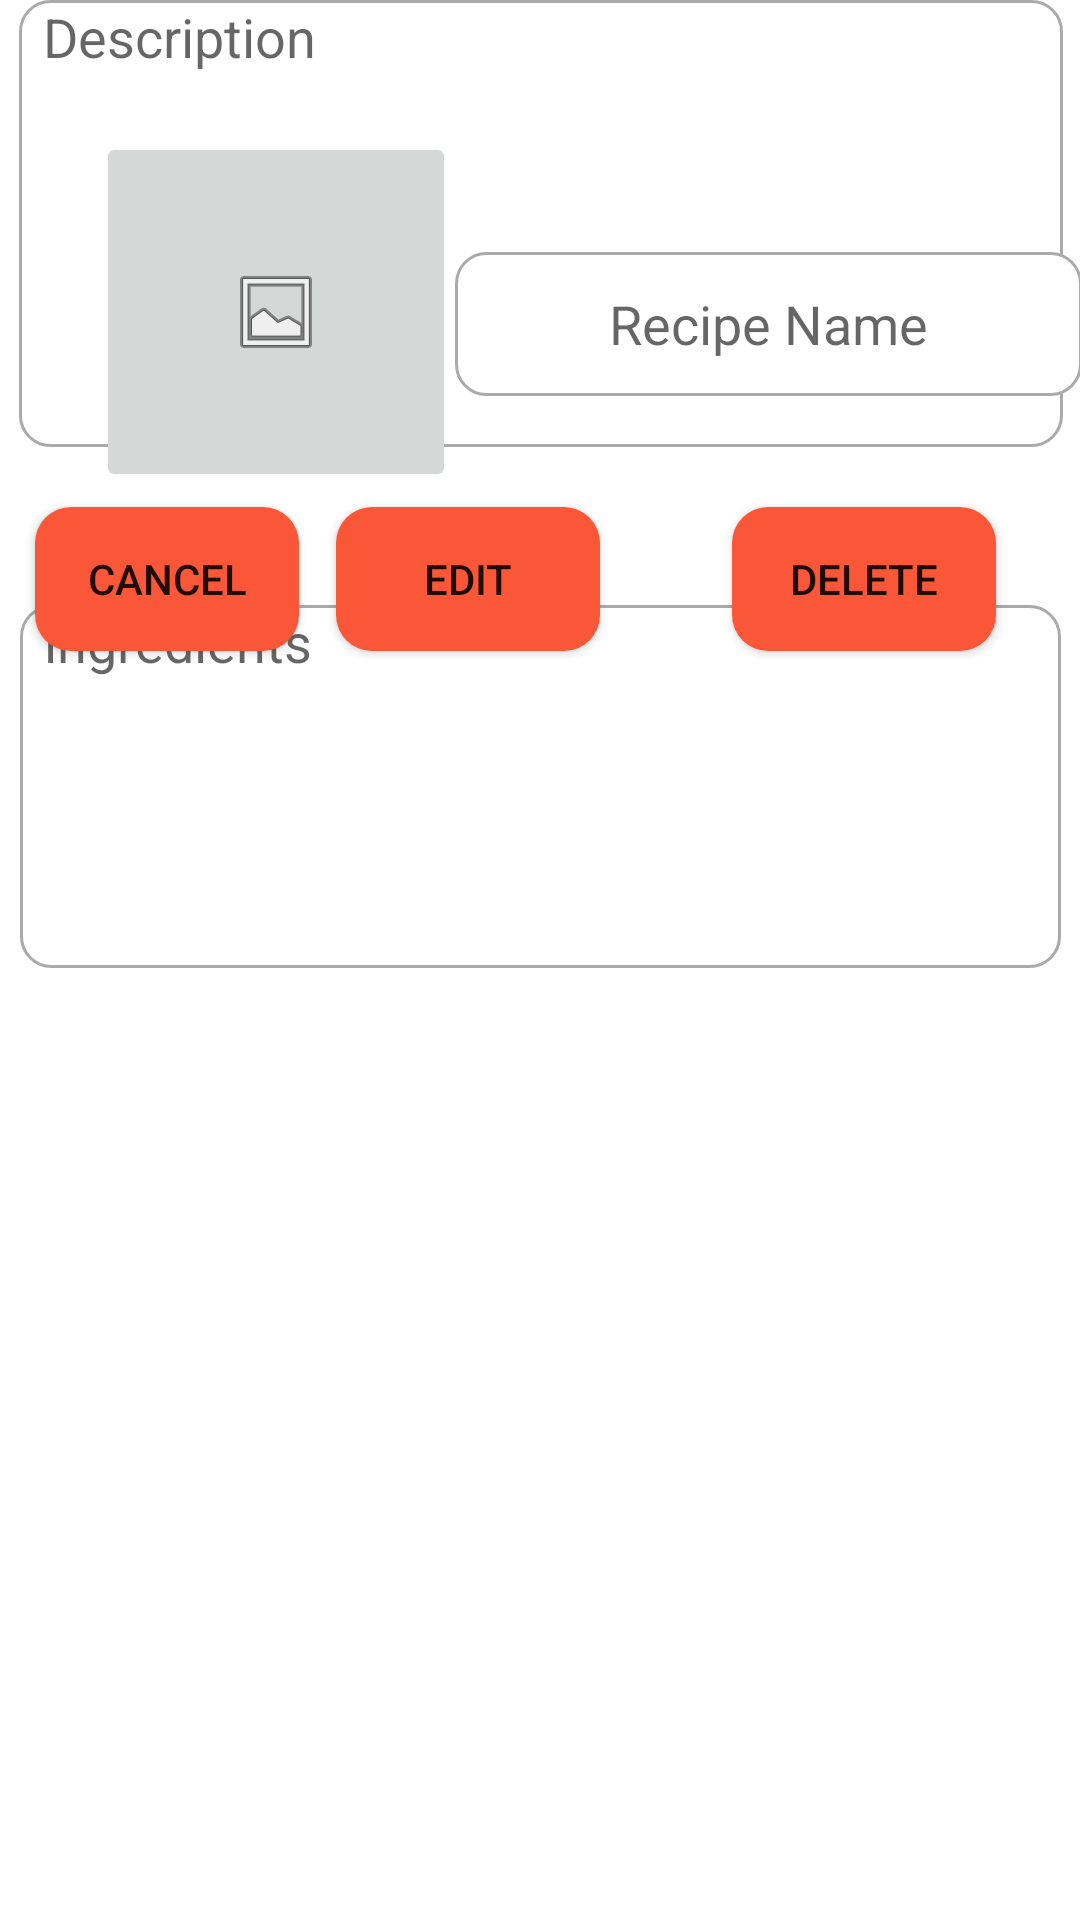

Android layout source for this screen:
<!-- AndroidManifest.xml: application theme Theme.ChefsKiss -->
<!-- res/layout/activity_individual_recipe_page.xml -->
<?xml version="1.0" encoding="utf-8"?>
<androidx.constraintlayout.widget.ConstraintLayout xmlns:android="http://schemas.android.com/apk/res/android"
    xmlns:app="http://schemas.android.com/apk/res-auto"
    xmlns:tools="http://schemas.android.com/tools"
    android:layout_width="match_parent"
    android:layout_height="match_parent">


    <EditText
        android:id="@+id/viewRecipeDescription"
        android:layout_width="348dp"
        android:layout_height="149dp"
        android:background="@drawable/custom_input"
        android:drawablePadding="12dp"
        android:ems="10"
        android:gravity="left"
        android:paddingStart="8dp"
        android:paddingEnd="8dp"
        android:hint="Description"
        android:inputType="textMultiLine"
        android:textColor="#858585"
        app:layout_constraintEnd_toEndOf="parent"
        app:layout_constraintHorizontal_bias="0.539"
        app:layout_constraintStart_toStartOf="parent"
        tools:layout_editor_absoluteY="355dp" />

    <Button
        android:id="@+id/deleteRecipe"
        android:layout_width="wrap_content"
        android:layout_height="wrap_content"
        android:layout_marginTop="20dp"
        android:layout_marginEnd="28dp"
        android:background="@drawable/round_btn"
        android:text="Delete"
        app:layout_constraintEnd_toEndOf="parent"
        app:layout_constraintHorizontal_bias="1.0"
        app:layout_constraintStart_toEndOf="@+id/editRecipe"
        app:layout_constraintTop_toBottomOf="@+id/viewRecipeDescription" />

    <Button
        android:id="@+id/backToSavedButton"
        android:layout_width="wrap_content"
        android:layout_height="wrap_content"
        android:layout_marginTop="20dp"
        android:background="@drawable/round_btn"
        android:text="Cancel"
        app:layout_constraintEnd_toStartOf="@+id/editRecipe"
        app:layout_constraintHorizontal_bias="0.485"
        app:layout_constraintStart_toStartOf="parent"
        app:layout_constraintTop_toBottomOf="@+id/viewRecipeDescription" />

    <Button
        android:id="@+id/editRecipe"
        android:layout_width="wrap_content"
        android:layout_height="wrap_content"
        android:layout_marginTop="20dp"
        android:layout_marginEnd="160dp"
        android:background="@drawable/round_btn"
        android:text="Edit"
        app:layout_constraintEnd_toEndOf="parent"
        app:layout_constraintTop_toBottomOf="@+id/viewRecipeDescription" />

    <EditText
        android:id="@+id/viewRecipeIngredients"
        android:layout_width="347dp"
        android:layout_height="121dp"
        android:background="@drawable/custom_input"
        android:ems="10"
        android:gravity="left"
        android:paddingStart="8dp"
        android:paddingEnd="8dp"
        android:hint="ingredients"
        android:inputType="textMultiLine"
        android:textColor="#858585"
        app:layout_constraintBottom_toBottomOf="parent"
        app:layout_constraintEnd_toEndOf="parent"
        app:layout_constraintStart_toStartOf="parent"
        app:layout_constraintTop_toBottomOf="@+id/viewRecipeName"
        app:layout_constraintVertical_bias="0.18" />

    <ImageButton
        android:id="@+id/viewRecipeImage"
        android:layout_width="120dp"
        android:layout_height="120dp"
        android:layout_marginStart="32dp"
        android:layout_marginTop="44dp"
        android:src="@android:drawable/ic_menu_gallery"
        app:layout_constraintStart_toStartOf="parent"
        app:layout_constraintTop_toTopOf="parent"
        tools:srcCompat="@tools:sample/avatars" />

    <EditText
        android:id="@+id/viewRecipeName"
        android:layout_width="209dp"
        android:layout_height="48dp"
        android:layout_marginTop="84dp"
        android:background="@drawable/custom_input"
        android:ems="10"
        android:gravity="center"
        android:inputType="textPersonName"
        android:hint="Recipe Name"
        android:textColor="#858585"
        app:layout_constraintEnd_toEndOf="parent"
        app:layout_constraintHorizontal_bias="0.38"
        app:layout_constraintStart_toEndOf="@+id/viewRecipeImage"
        app:layout_constraintTop_toTopOf="parent" />


</androidx.constraintlayout.widget.ConstraintLayout>
<!-- resources referenced by this layout -->
<resources>
  <!-- drawable custom_input (drawable) -->
  <?xml version="1.0" encoding="utf-8"?>
  <selector xmlns:android="http://schemas.android.com/apk/res/android">
  
      <item android:state_enabled="true" android:state_focused="true">
          <shape android:shape="rectangle">
              <solid android:color="@android:color/white"/>
              <corners android:radius="10dp"/>
              <stroke android:color= "@color/orange_soda" android:width="1dp"/>
          </shape>
      </item>
  
      <item android:state_enabled="true">
          <shape android:shape="rectangle">
              <solid android:color="@android:color/white"/>
              <corners android:radius="10dp"/>
              <stroke android:color= "@android:color/darker_gray" android:width="1dp"/>
          </shape>
      </item>
  </selector>
  <!-- drawable round_btn (drawable) -->
  <?xml version="1.0" encoding="utf-8"?>
  <shape xmlns:android="http://schemas.android.com/apk/res/android">
      <solid android:color="@color/orange_soda"/>
      <corners
          android:topRightRadius="12dp"
          android:topLeftRadius="12dp"
          android:bottomLeftRadius="12dp"
          android:bottomRightRadius="12dp"
          />
  </shape>
  <style name="Theme.ChefsKiss" parent="Theme.MaterialComponents.DayNight.DarkActionBar">
          
          <item name="colorPrimary">@color/orange_soda</item>
          <item name="colorPrimaryVariant">@color/orange_soda</item>
          <item name="colorOnPrimary">@color/white</item>
          
          <item name="colorSecondary">@color/teal_200</item>
          <item name="colorSecondaryVariant">@color/teal_700</item>
          <item name="colorOnSecondary">@color/black</item>
          
          <item name="android:statusBarColor" tools:targetApi="l">?attr/colorPrimaryVariant</item>
          <item name="android:windowLightStatusBar">true</item>
          
      </style>
  <color name="orange_soda">#F95738</color>
  <color name="white">#FFFFFFFF</color>
  <color name="teal_200">#FF03DAC5</color>
  <color name="teal_700">#FF018786</color>
  <color name="black">#FF000000</color>
</resources>
